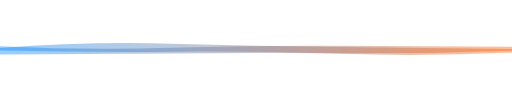
t = 0.00 s
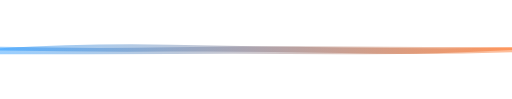
t = 4.16 s
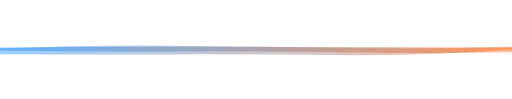
t = 8.33 s

The animated SVG that drew these frames (rendered in a browser with its animation timeline set to each time). Animation: 2 SMIL elements (animate=2); frames cover the first 8.32 s, repeats indefinitely.

<svg xmlns="http://www.w3.org/2000/svg" xmlns:xlink="http://www.w3.org/1999/xlink" style="margin:auto;background:#ffffff;display:block;z-index:1;position:relative" width="3000" height="580" preserveAspectRatio="xMidYMid" viewBox="0 0 3000 580">
<g transform="translate(1500,290) scale(1,1) translate(-1500,-290)"><linearGradient id="lg-0.5992989157099227" x1="0" x2="1" y1="0" y2="0">
  <stop stop-color="#0086ff" offset="0"></stop>
  <stop stop-color="#ff5b00" offset="1"></stop>
</linearGradient><path d="" fill="url(#lg-0.5992989157099227)" opacity="0.4">
  <animate attributeName="d" dur="50s" repeatCount="indefinite" keyTimes="0;0.333;0.667;1" calcmod="spline" keySplines="0.2 0 0.2 1;0.2 0 0.2 1;0.2 0 0.2 1" begin="0s" values="M0 0M 0 296.5002249099722Q 500 306.7298367071888 1000 303.04489004613197T 2000 315.21133565020426T 3000 307.10097015321276L 3000 287.0609346396617Q 2500 282.3708602810565 2000 275.5865448882538T 1000 255.8162313134519T 0 281.9274535143245Z;M0 0M 0 296.01861925536065Q 500 301.2611162682082 1000 299.91161823601186T 2000 297.67963623544284T 3000 305.4553383312999L 3000 260.00912130964815Q 2500 294.0848794442384 2000 285.0481235568641T 1000 279.8010180330587T 0 284.9994499060557Z;M0 0M 0 318.7100565749353Q 500 299.3538736839038 1000 299.19749499831494T 2000 311.52672386500626T 3000 300.07481909856574L 3000 287.27903086291263Q 2500 262.62934933701524 2000 260.1751271414231T 1000 270.8542667477339T 0 265.0435773998927Z;M0 0M 0 296.5002249099722Q 500 306.7298367071888 1000 303.04489004613197T 2000 315.21133565020426T 3000 307.10097015321276L 3000 287.0609346396617Q 2500 282.3708602810565 2000 275.5865448882538T 1000 255.8162313134519T 0 281.9274535143245Z"></animate>
</path><path d="" fill="url(#lg-0.5992989157099227)" opacity="0.4">
  <animate attributeName="d" dur="50s" repeatCount="indefinite" keyTimes="0;0.333;0.667;1" calcmod="spline" keySplines="0.2 0 0.2 1;0.2 0 0.2 1;0.2 0 0.2 1" begin="-25s" values="M0 0M 0 320.6949769422075Q 500 311.4851273706767 1000 303.335046641122T 2000 298.2179941904093T 3000 293.82093693394404L 3000 278.54636112088644Q 2500 275.16065725854395 2000 274.5571762615585T 1000 261.1276114958828T 0 284.27269231022893Z;M0 0M 0 322.78372204114703Q 500 312.7836325105988 1000 306.9900959513047T 2000 301.4480454968213T 3000 303.67979312825634L 3000 269.54875929030163Q 2500 264.31637738862935 2000 261.15427681926747T 1000 285.5760132868814T 0 263.78272559352786Z;M0 0M 0 317.09668312612183Q 500 319.899118801161 1000 318.6603601822146T 2000 322.89111788705117T 3000 290.0490823940564L 3000 278.10125375590906Q 2500 278.2118261733234 2000 275.51430270423344T 1000 274.53076896459004T 0 277.8840977010367Z;M0 0M 0 320.6949769422075Q 500 311.4851273706767 1000 303.335046641122T 2000 298.2179941904093T 3000 293.82093693394404L 3000 278.54636112088644Q 2500 275.16065725854395 2000 274.5571762615585T 1000 261.1276114958828T 0 284.27269231022893Z"></animate>
</path></g>
</svg>
